Labelled photos from "Animal_classifer", an image-classification folder in siddhart1o1/Animal_classifer. The possible labels are: eagle, lion, shark, sparrow, whale.

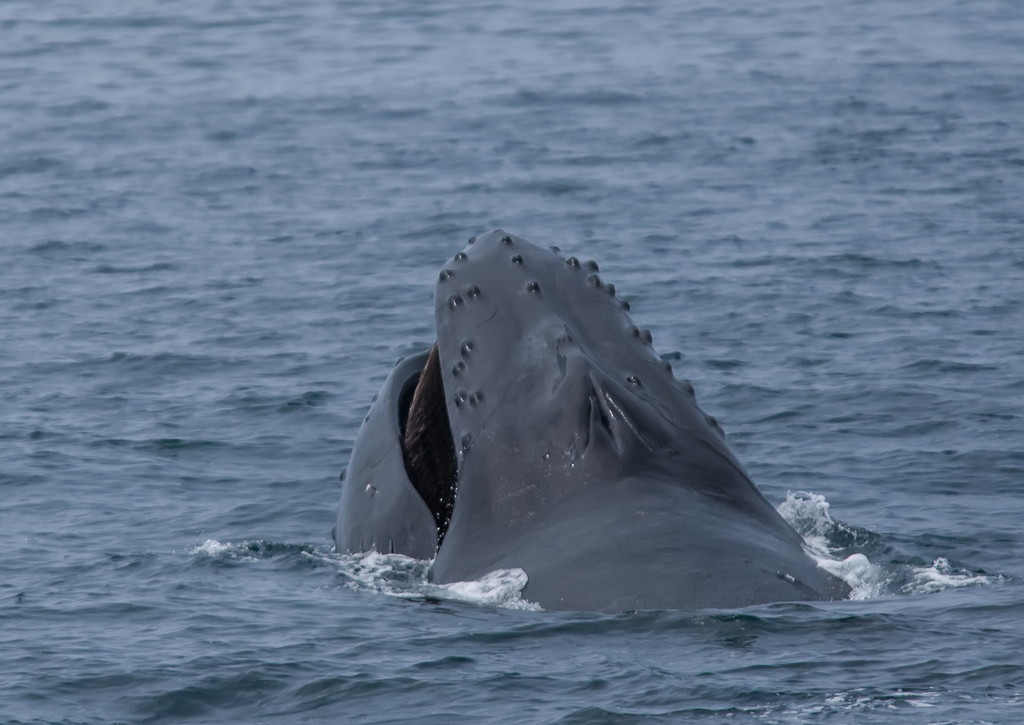
Label: whale

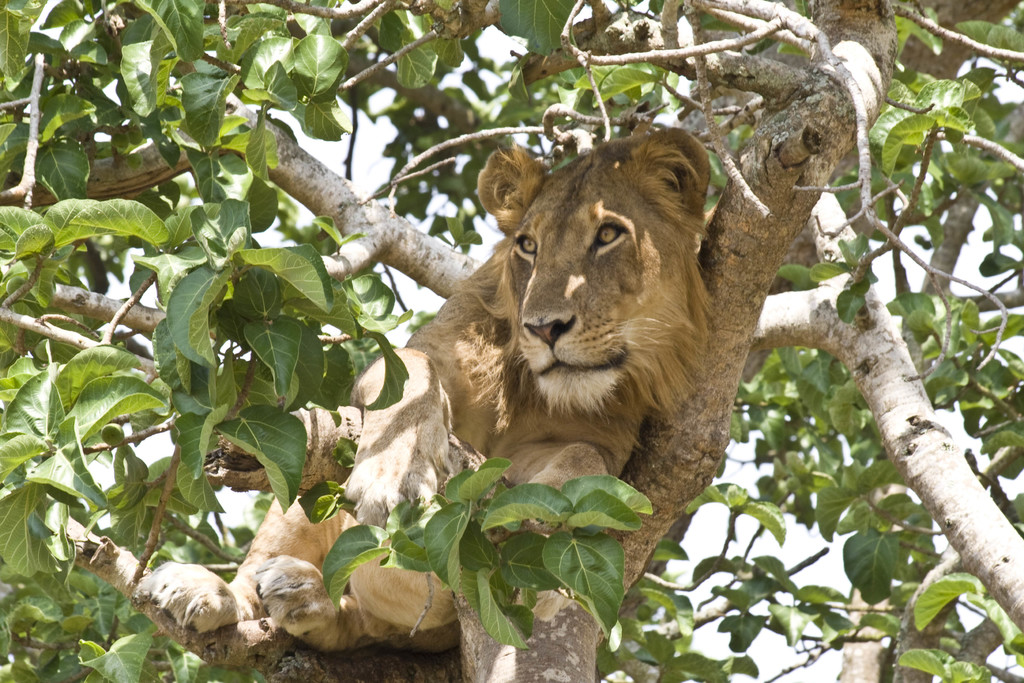
Label: lion

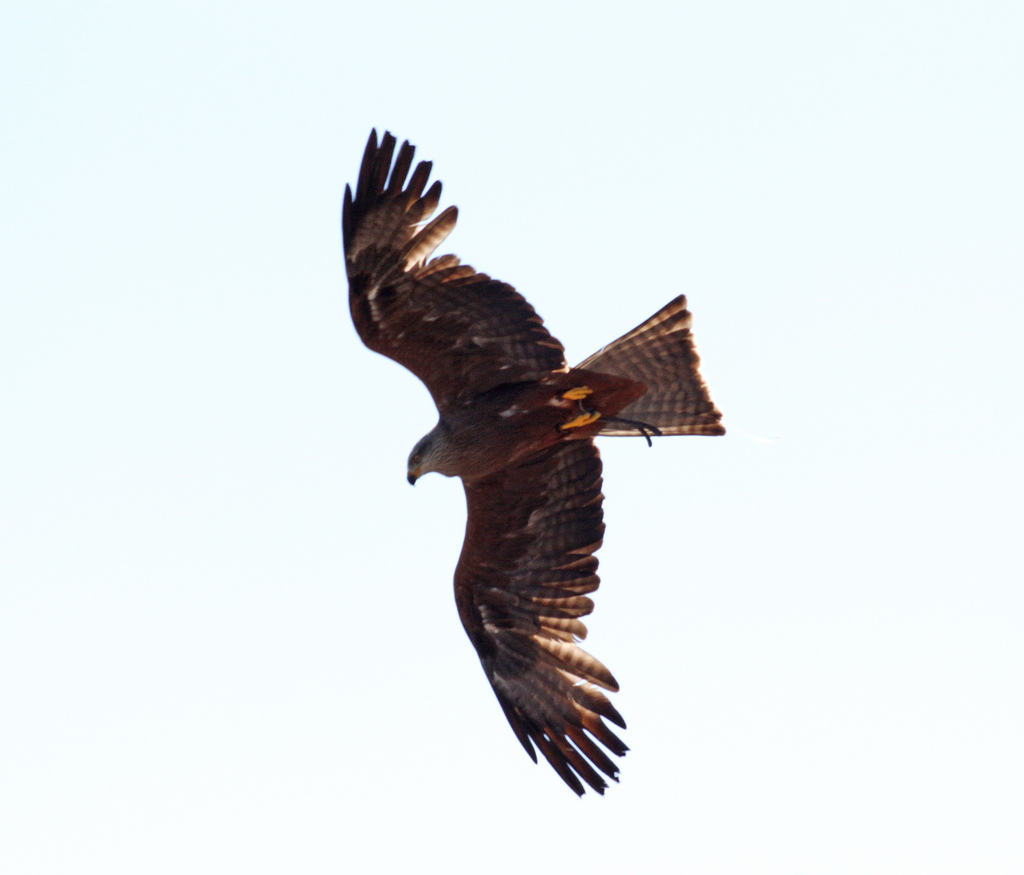
Label: eagle

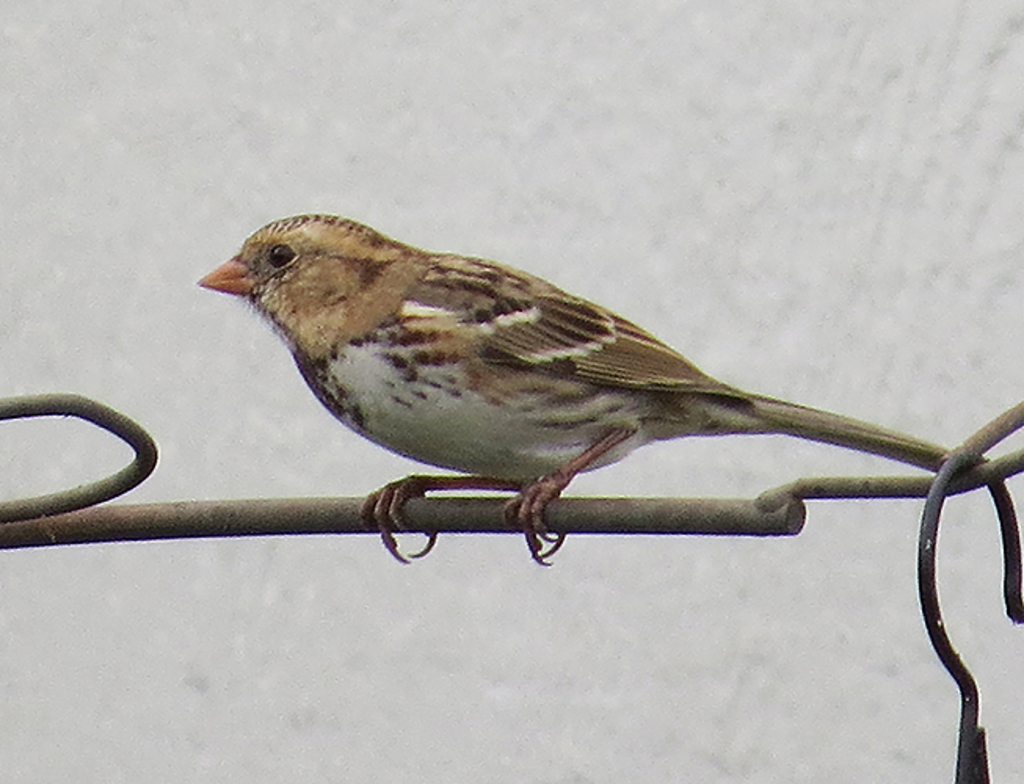
Label: sparrow

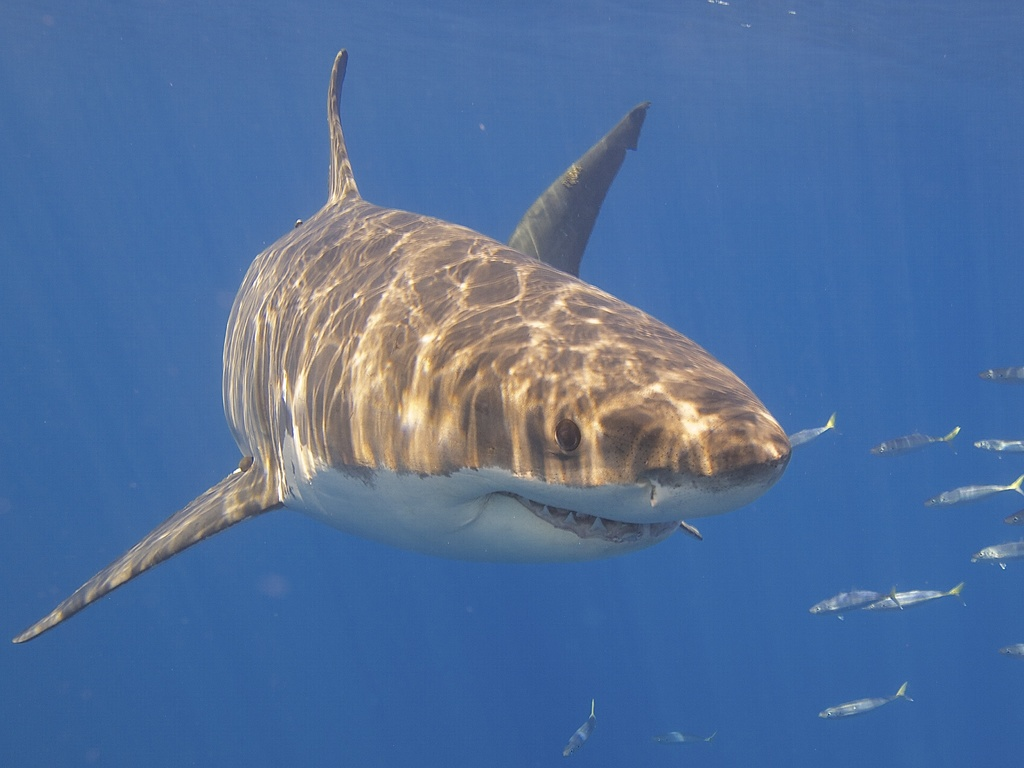
Label: shark

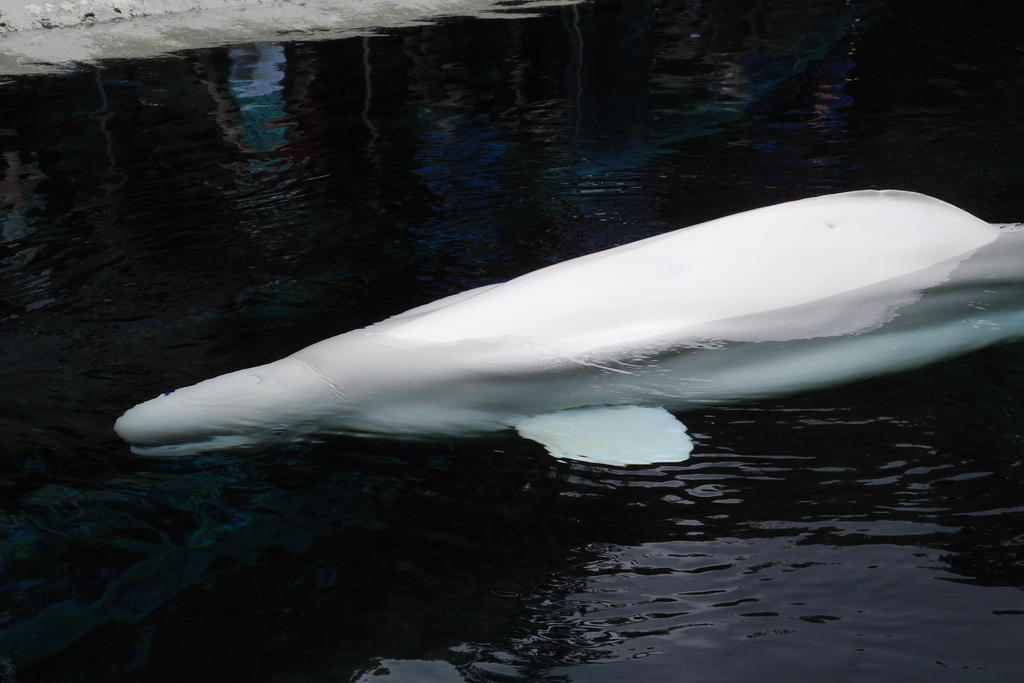
Label: whale
